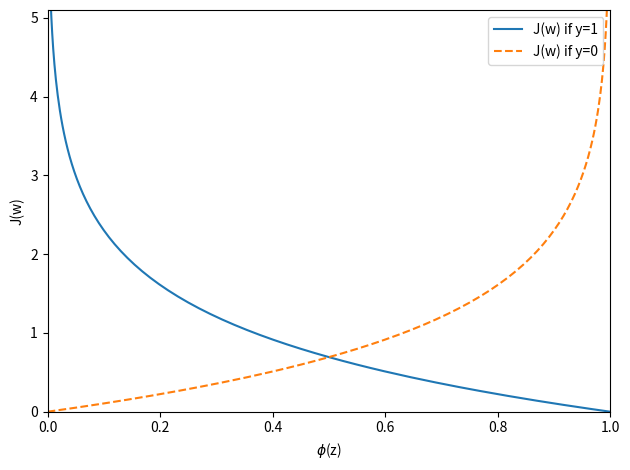

Generate this figure with matplotlib:
import matplotlib.pyplot as plt
import numpy as np

def sigmoid(z):
    return 1.0 / (1.0 + np.exp(-z))
z = np.arange(-7, 7, 0.1)

phi_z = sigmoid(z)

def cost_1(z):
    return - np.log(sigmoid(z))


def cost_0(z):
    return - np.log(1 - sigmoid(z))

z = np.arange(-10, 10, 0.1)
phi_z = sigmoid(z)

c1 = [cost_1(x) for x in z]
plt.plot(phi_z, c1, label='J(w) if y=1')

c0 = [cost_0(x) for x in z]
plt.plot(phi_z, c0, linestyle='--', label='J(w) if y=0')

plt.ylim(0.0, 5.1)
plt.xlim([0, 1])
plt.xlabel('$\phi$(z)')
plt.ylabel('J(w)')
plt.legend(loc='best')
plt.tight_layout()
#plt.savefig('images/03_04.png', dpi=300)
plt.show()